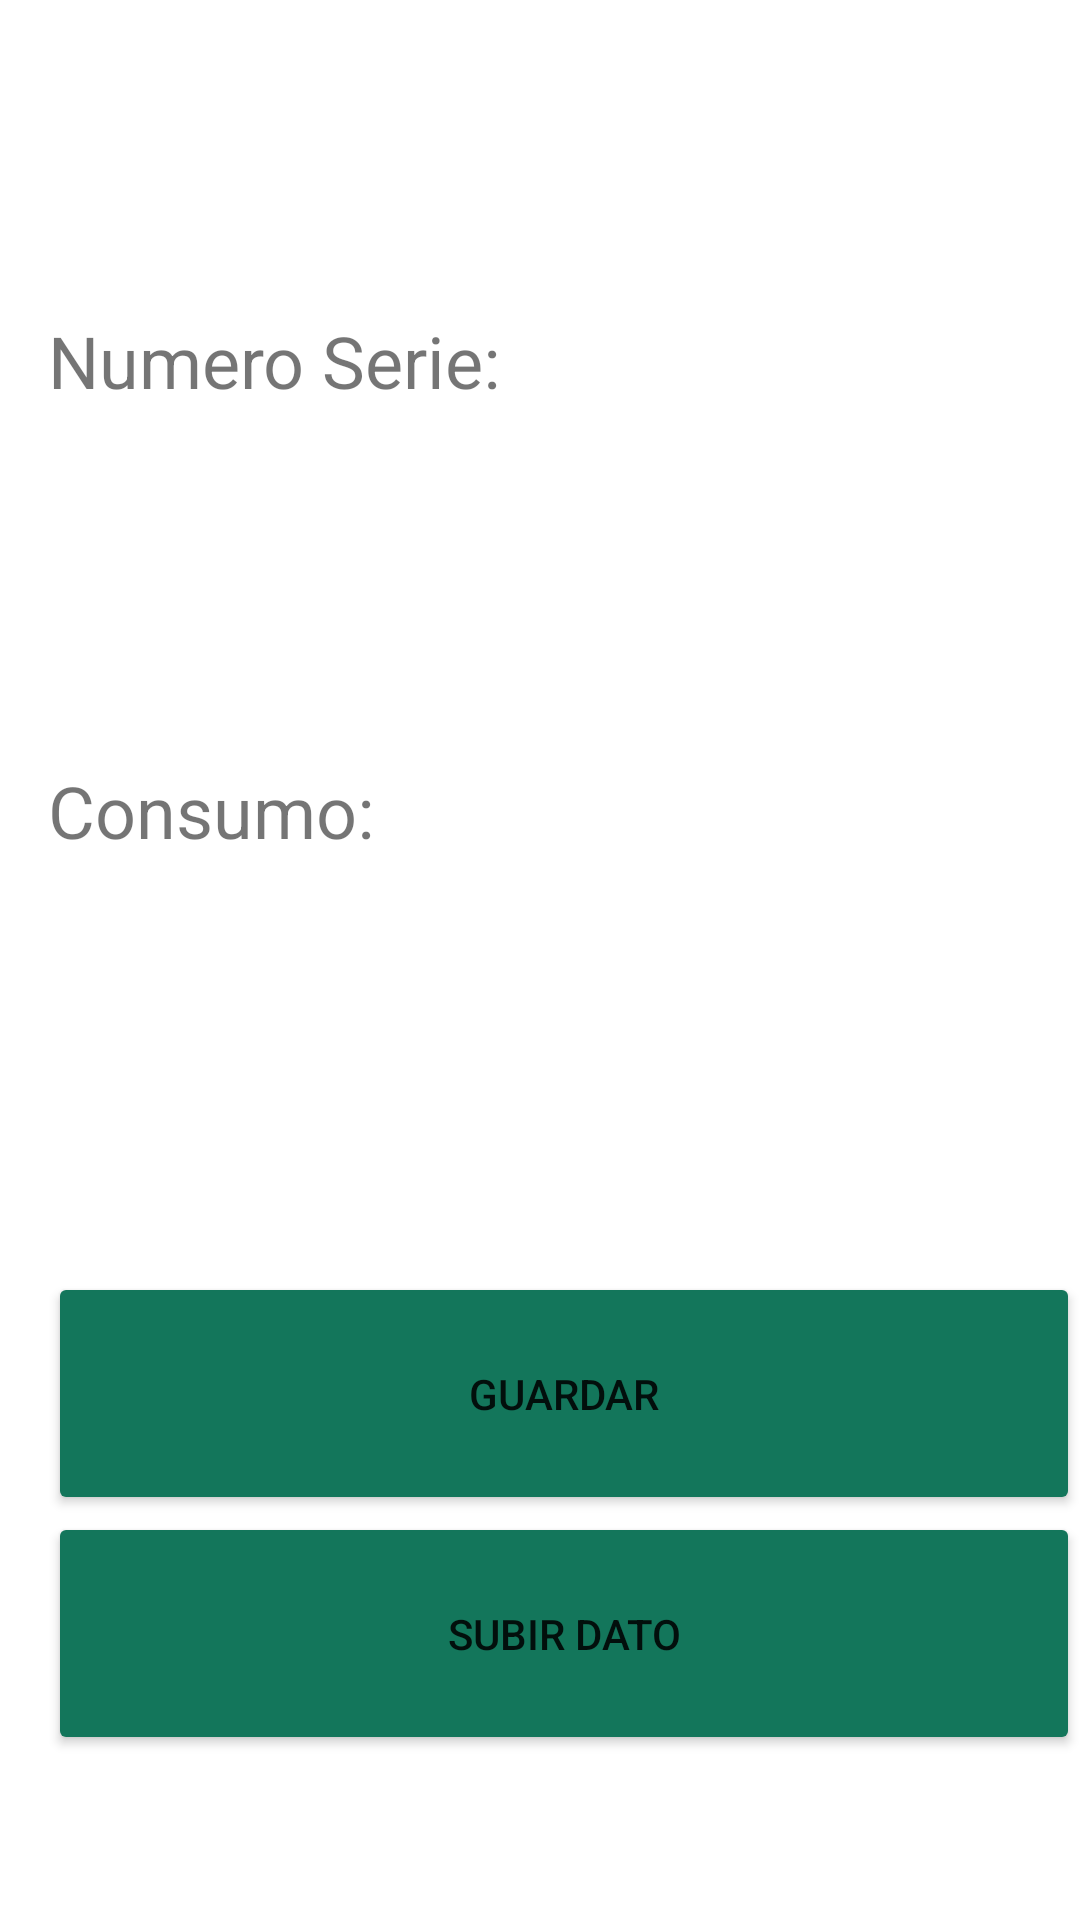

Layout XML and referenced resources for this Android screen:
<!-- AndroidManifest.xml: application theme Theme.ObjectDetection -->
<!-- res/layout/activity_confirmar_dato_subida.xml -->
<?xml version="1.0" encoding="utf-8"?>
<RelativeLayout xmlns:android="http://schemas.android.com/apk/res/android"
    xmlns:app="http://schemas.android.com/apk/res-auto"
    xmlns:tools="http://schemas.android.com/tools"
    android:layout_width="match_parent"
    android:layout_height="match_parent"
    tools:context=".confirmarDato_subida">

    <TextView
        android:id="@+id/txtNumSerie"
        android:layout_width="364dp"
        android:layout_height="87dp"
        android:layout_marginStart="26dp"
        android:layout_marginTop="154dp"
        android:background="@drawable/boarder"
        android:textSize="20sp"
        tools:layout_editor_absoluteX="220dp"
        tools:layout_editor_absoluteY="222dp" />

    <TextView
        android:id="@+id/textView7"
        android:layout_width="364dp"
        android:layout_height="87dp"
        android:layout_marginStart="26dp"
        android:layout_marginTop="304dp"
        android:background="@drawable/boarder"
        android:textSize="20sp"
        tools:layout_editor_absoluteX="220dp"
        tools:layout_editor_absoluteY="299dp" />

    <TextView
        android:id="@+id/lblSerie"
        android:layout_width="wrap_content"
        android:layout_height="wrap_content"
        android:layout_marginStart="16dp"
        android:text="Numero Serie:"
        android:textSize="24sp"
        android:layout_marginTop="104dp"
        tools:layout_editor_absoluteX="46dp"
        tools:layout_editor_absoluteY="222dp" />

    <TextView
        android:id="@+id/textView6"
        android:layout_width="128dp"
        android:layout_height="34dp"
        android:layout_marginStart="16dp"
        android:layout_marginTop="254dp"
        android:text="Consumo:"
        android:textSize="24sp"
        tools:layout_editor_absoluteX="50dp"
        tools:layout_editor_absoluteY="292dp" />

    <Button
        android:id="@+id/btnSubir"
        android:layout_width="380dp"
        android:layout_height="81dp"
        android:text="Subir Dato"
        app:backgroundTint="@color/amvisa"
        android:layout_marginStart="16dp"
        android:layout_marginTop="504dp"
        tools:layout_editor_absoluteX="66dp"
        tools:layout_editor_absoluteY="413dp" />

    <Button
        android:id="@+id/btnGuardar"
        android:layout_width="380dp"
        android:layout_height="81dp"
        android:text="Guardar"
        app:backgroundTint="@color/amvisa"
        android:layout_marginStart="16dp"
        android:layout_marginTop="424dp"
        tools:layout_editor_absoluteX="66dp"
        tools:layout_editor_absoluteY="599dp" />
    </RelativeLayout>
<!-- resources referenced by this layout -->
<resources>
  <color name="amvisa">#13765B</color>
  <style name="Theme.ObjectDetection" parent="Theme.MaterialComponents.DayNight.DarkActionBar">
          
          <item name="colorPrimary">@color/amvisa</item>
          <item name="colorPrimaryVariant">@color/amvisa</item>
          <item name="colorOnPrimary">@color/white</item>
          
          <item name="colorSecondary">@color/teal_200</item>
          <item name="colorSecondaryVariant">@color/teal_700</item>
          <item name="colorOnSecondary">@color/black</item>
          
          <item name="android:statusBarColor" tools:targetApi="l">?attr/colorPrimaryVariant</item>
          
      </style>
  <color name="white">#FFFFFFFF</color>
  <color name="teal_200">#FF03DAC5</color>
  <color name="teal_700">#FF018786</color>
  <color name="black">#FF000000</color>
</resources>
